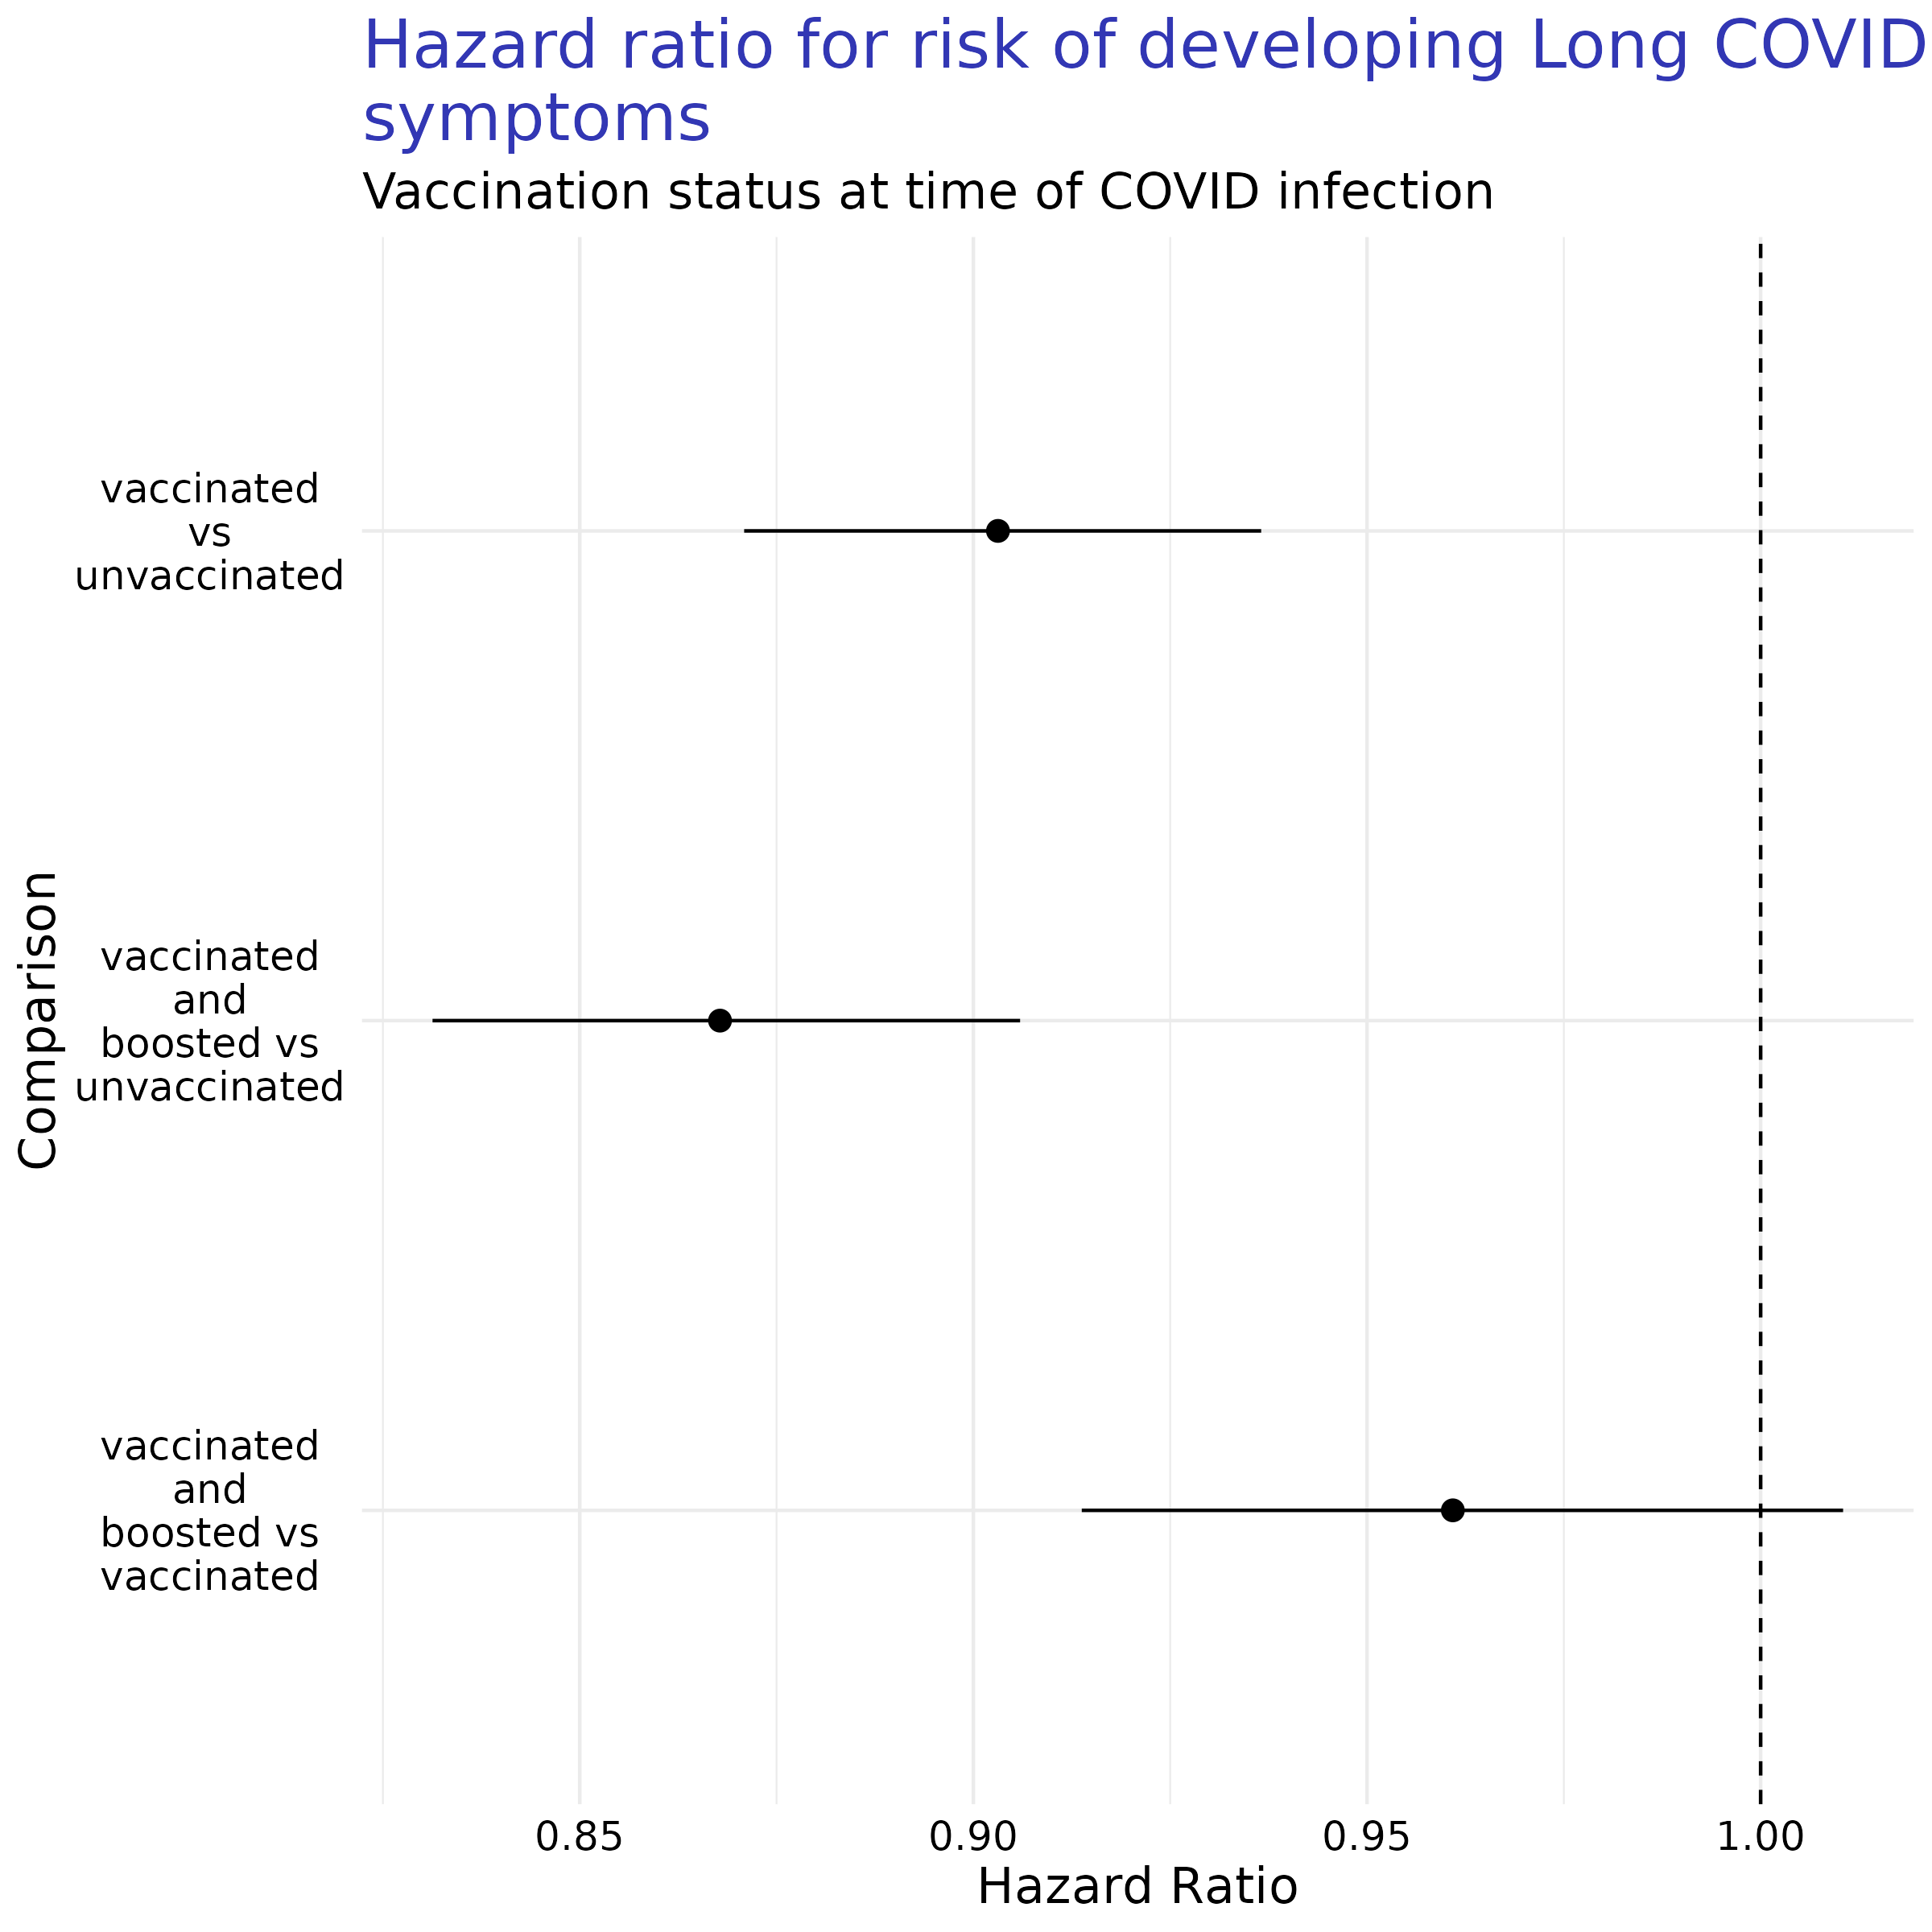

Values plotted in this chart, from the file beside it:
, Comparison, Hazard Ratio [95% CI]
1, vaccinated vs unvaccinated, 0.9 [0.87, 0.94]
2, vaccinated and boosted vs unvaccinated, 0.87 [0.83, 0.91]
3, vaccinated and boosted vs vaccinated, 0.96 [0.91, 1.01]
